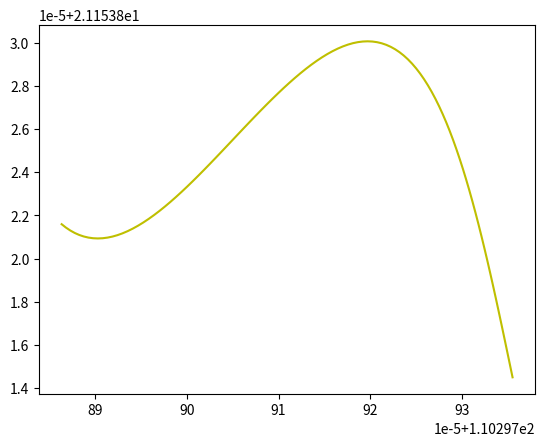

Write the Python code that produced this figure.
# -------------------------------
# fusion.py
# author:恩
# version:4.2
# -------------------------------

import matplotlib.pyplot as plt
from matplotlib.lines import Line2D
from scipy import interpolate
import numpy as np
from scipy.special import comb
import math

z_speed = 24 # 直道速度
s_speed = 14 # 弯道速度
j_speed = 13 # 缓冲速度

# ----------------------------My_function-----------------------------------------------
# ----------------动态图的类------------------------
class Point_Move:
    showverts = True
    offset = 0.00001  # 距离偏差设置

    def __init__(self,ox, oy, flg_x, flg_y):
        # 创建figure（绘制面板）、创建图表（axes）
        self.fig, self.ax = plt.subplots()
        # 设置标题
        self.ax.set_title('Click and drag a point to move it')
        # 设置坐标轴范围
        self.ax.set_xlim((min(ox) - 0.00005, max(ox) + 0.00005))
        self.ax.set_ylim((min(oy) - 0.00005, max(oy) + 0.00005))
        self.ax.plot(ox, oy, '-y')
        self.ax.plot(flg_x,flg_y,'bo')
        self.x = ox
        self.y = oy
        # 绘制2D的动画line
        self.line = Line2D(self.x, self.y, linewidth=1, ls="--",
                           marker='o', markerfacecolor='r',
                           animated=True)
        self.ax.add_line(self.line)
        # 标志值设为none
        self._ind = None
        # 设置画布，方便后续画布响应事件
        canvas = self.fig.canvas
        canvas.mpl_connect('draw_event', self.draw_callback)
        canvas.mpl_connect('button_press_event', self.button_press_callback)
        canvas.mpl_connect('button_release_event', self.button_release_callback)
        canvas.mpl_connect('motion_notify_event', self.motion_notify_callback)
        self.canvas = canvas
        plt.grid()
        for i in range(len(self.x)):
            plt.text(self.x[i] + 0.000005, self.y[i] + 0.000005, str(i), weight="bold", color="k", fontsize=7)
        plt.show()

    ''
    ''
    ' -------------------动作一:界面重新绘制------------------------------- '

    # 界面重新绘制:draw_event
    def draw_callback(self, event):
        self.background = self.canvas.copy_from_bbox(self.ax.bbox)
        self.ax.draw_artist(self.line)
        self.canvas.blit(self.ax.bbox)

    ''
    ''

    # -------------------函数:识别按下的点----------------------------------
    def get_ind_under_point(self, event):
        'get the index of the vertex under point if within epsilon tolerance'
        # 在公差允许的范围内，求出鼠标点下顶点坐标的数值
        # x1,y1 and x2,y2对应当前点坐标
        xt, yt = np.array(self.x), np.array(self.y)  # xt = [x1 , x2 ]    yt  =  [y1   ,  y2]
        d = np.sqrt((xt - event.xdata) ** 2 + (yt - event.ydata) ** 2)  # 计算鼠标对应点到该点的距离
        indseq = np.nonzero(np.equal(d, np.amin(d)))[0]  # 找到按下的点并计算点对应的索引
        ind = indseq[0]  # 把对应点的索引拿出来
        # 如果在公差范围内，则返回ind的值
        if d[ind] >= self.offset:
            ind = None
        return ind

    ''
    ''

    # ---------------动作二：鼠标被按下-----------------------------
    # ---------------鼠标被按下，立即计算最近的顶点下标----------------------
    def button_press_callback(self, event):
        'whenever a mouse button is pressed'

        # --------不做处理的情况-----------
        if not self.showverts: return
        if event.inaxes == None: return
        if event.button != 1: return
        # --------不做处理的情况-----------

        # 把参数传进对象
        self._ind = self.get_ind_under_point(event)

    ''
    ''

    # -----------------------动作三:鼠标被释放---------------------------
    # ------------------鼠标释放后，清空、重置------------------------
    def button_release_callback(self, event):
        'whenever a mouse button is released'
        # --------不做处理的情况-----------
        if not self.showverts: return
        if event.button != 1: return
        # --------不做处理的情况-----------
        self._ind = None  # ind恢复None

    ''
    ''

    # -------------------动作四:鼠标移动----------------------------
    # ----------------鼠标移动的事件-------------------
    def motion_notify_callback(self, event):
        'on mouse movement'
        # --------不做处理的情况-----------
        if not self.showverts: return
        if self._ind is None: return
        if event.inaxes is None: return
        if event.button != 1: return
        # --------不做处理的情况-----------
        # 更新数据
        x, y = event.xdata, event.ydata
        self.x[self._ind] = x
        self.y[self._ind] = y
        # 根据更新的数值，重新绘制图形
        self.line = Line2D(self.x, self.y, linewidth=1, ls="--",
                           marker='o', markerfacecolor='r',
                           animated=True)
        self.ax.add_line(self.line)
        # 恢复背景
        self.canvas.restore_region(self.background)
        self.ax.draw_artist(self.line)
        self.canvas.blit(self.ax.bbox)

def interpolate_points(x, y ,n):
    # 计算参数化曲线的参数 t
    t = np.linspace(0, 1, len(x))

    # 创建插值函数
    tck, u = interpolate.splprep([x, y], s=0)

    # 在曲线上均匀取样n个点
    t_new = np.linspace(0, 1, (len(x)-1)*n+1)
    interpolated_points = interpolate.splev(t_new, tck)

    # 提取插值点的 x 和 y 坐标数组
    interpolated_x = interpolated_points[0]
    interpolated_y = interpolated_points[1]

    return interpolated_x, interpolated_y


def s_bend(x_list, y_list, amp, num, turn=0):
    def draw_curve(x1, y1, x2, y2, amplitude, dir, start_flg, end_flg):
        # 坐标轴变换
        def transform_x(x, y):
            return x * np.cos(angle) - y * np.sin(angle)

        def transform_y(x, y):
            return x * np.sin(angle) + y * np.cos(angle)

        # 计算两点之间的距离和角度
        dx = x2 - x1
        dy = y2 - y1
        distance = np.sqrt(dx ** 2 + dy ** 2) * 2
        angle = np.arctan2(dy, dx)

        if dir == 0:
            # 生成 x 坐标点，取周期的前半部分
            if start_flg == 1:
                x = np.linspace(-distance / 4, distance / 2, num)
            elif end_flg == 1:
                x = np.linspace(0, distance * 3 / 4, num)
            else:
                x = np.linspace(0, distance / 2, num)

            # 计算对应的 y 坐标点，使用正弦函数，并根据振幅进行调整
            y = amplitude * np.sin((2 * np.pi / distance) * x)
            new_x = transform_x(x, y) + x1
            new_y = transform_y(x, y) + y1

        else:
            # 生成 x 坐标点，取周期的后半部分
            if start_flg == 1:
                x = np.linspace(-distance / 4, distance / 2, num)
            elif end_flg == 1:
                x = np.linspace(0, distance * 3 / 4, num)
            else:
                x = np.linspace(0, distance / 2, num)

            # 计算对应的 y 坐标点，使用正弦函数，并根据振幅进行调整
            y = -amplitude * np.sin((2 * np.pi / distance) * x)

            # 坐标轴变换
            new_x = transform_x(x, y) + x1
            new_y = transform_y(x, y) + y1

        return new_x, new_y

    xx = []
    yy = []

    # 遍历相邻的坐标点，绘制余弦曲线和坐标点
    for i in range(len(x_list) - 2):
        if i % 2 == 0:
            if turn == 1:
                dir = 1
            else:
                dir = 0
        else:
            if turn == 1:
                dir = 0
            else:
                dir = 1
        if i == 0:
            start_flg = 1
        else:
            start_flg = 0
        if i == len(x_list) - 3:
            end_flg = 1
        else:
            end_flg = 0
        x_1 = (x_list[i] + x_list[i + 1]) / 2
        y_1 = (y_list[i] + y_list[i + 1]) / 2
        x_2 = (x_list[i + 1] + x_list[i + 2]) / 2
        y_2 = (y_list[i + 1] + y_list[i + 2]) / 2

        # 绘制曲线
        out_x, out_y = draw_curve(x_1, y_1, x_2, y_2, amp, dir, start_flg, end_flg)
        xx = np.append(xx, out_x)
        yy = np.append(yy, out_y)

    xx = xx.tolist()
    yy = yy.tolist()

    return xx, yy


def ring(x, y, radius, angle_1, angle_2, num):
    arc_points_x = []
    arc_points_y = []
    angles = np.linspace(angle_1, angle_2, num)
    circle_points_x = x + radius * np.cos(angles)
    circle_points_y = y + radius * np.sin(angles)
    arc_points_x.extend(circle_points_x)
    arc_points_y.extend(circle_points_y)

    return arc_points_x,arc_points_y

def bezier_curve_interpolation(x, y,num):
    n = len(x) - 1  # 控制点数量
    t = np.linspace(0, 1, num)  # 参数化曲线的参数

    curve_x = np.zeros(num)
    curve_y = np.zeros(num)

    for i, t_val in enumerate(t):
        point = np.zeros(2)
        for j in range(n + 1):
            coefficient = comb(n, j) * t_val**j * (1 - t_val)**(n - j)
            point += coefficient * np.array([x[j], y[j]])
        curve_x[i] = point[0]
        curve_y[i] = point[1]

    return curve_x, curve_y

def insert_point(x1, y1, x2, y2, num):
    dx = (x2 - x1 ) / (num + 1)
    dy = (y2 - y1 ) / (num + 1)
    xx = np.linspace(x1 + dx, x2 - dx, num)
    yy = np.linspace(y1 + dy, y2 - dy, num)
    xx = xx.tolist()
    yy = yy.tolist()

    return xx,yy

def calculate_curvature(x, y):
    # 计算曲线上各点的曲率
    dx_dt = np.gradient(x)
    dy_dt = np.gradient(y)
    d2x_dt2 = np.gradient(dx_dt)
    d2y_dt2 = np.gradient(dy_dt)

    curvature = np.abs(d2x_dt2 * dy_dt - dx_dt * d2y_dt2) / (dx_dt ** 2 + dy_dt ** 2) ** 1.5
    return curvature

def filter_points(x, y, threshold):
    # 根据曲率筛选点,阈值越小弯道的点越多
    curvature = calculate_curvature(x, y)
    filtered_x = []
    filtered_y = []
    speed = []
    las_cur = 0
    for i in range(len(x)):
        if curvature[i] >= threshold:
            if i % 4 == 0: #弯道
                filtered_x.append(x[i])
                filtered_y.append(y[i])
                if las_cur < threshold:
                    speed.append(j_speed)#缓冲速度
                else:
                    speed.append(s_speed)
                las_cur = curvature[i]

        else: #直道
            #加点
            # if i < len(x)-1 and curvature[i+1] >= threshold:
            #     filtered_x.append(x[i-2])
            #     filtered_y.append(y[i-2])
            #     filtered_x.append(x[i])
            #     filtered_y.append(y[i])

            if i % 28 == 0:
                filtered_x.append(x[i])
                filtered_y.append(y[i])
                if las_cur >= threshold:
                    speed.append(z_speed - abs(z_speed - s_speed))
                else:
                    speed.append(z_speed)
                las_cur = curvature[i]

    value = 4.2e-06 #距离阈值
    for j in range(1, len(speed) - 1):
        dis = np.sqrt((filtered_x[j+1] - filtered_x[j]) ** 2 + (filtered_y[j+1] - filtered_y[j]) ** 2)
        # print(dis)
        if speed[j] == j_speed:
            speed[j-1] = z_speed
        # elif dis >= value:
        #     speed[j] = z_speed

    return filtered_x, filtered_y, speed

def speed_planning(x, y):
    speed = []
    value = 2.3118617471470538e-05
    last_dis = 0
    for i in range(len(x) - 1):
        dis = np.sqrt((x[i+1] - x[i]) ** 2 + (y[i+1] - y[i]) ** 2)
        print(dis)
        if dis <= value: #距离阈值
            print(dis)
            if last_dis > value:
                speed[i - 1] = j_speed #速度缓冲
            speed.append(s_speed)
        else:
            speed.append(z_speed)
        last_dis = dis

    speed.append(z_speed)
    for i in range(1, len(speed)-1):
        if speed[i-1] == s_speed and speed[i+1] == z_speed:
            speed[i] = z_speed - abs(z_speed - s_speed)

    for i in range(len(speed)-11,len(speed)):
        speed[i] = z_speed

    return speed


# ----------------------------My_function-----------------------------------------------

if __name__ == '__main__':
    flg_x = [110.29789, 110.29792, 110.297951, 110.297974]
    flg_y = [21.153831, 21.15382, 21.153809, 21.153797]
    bar_num = 3
    ox, oy = s_bend(flg_x[:bar_num], flg_y[:bar_num], 0.00001, 100)
    plt.plot(ox, oy, 'y-')
    plt.show()